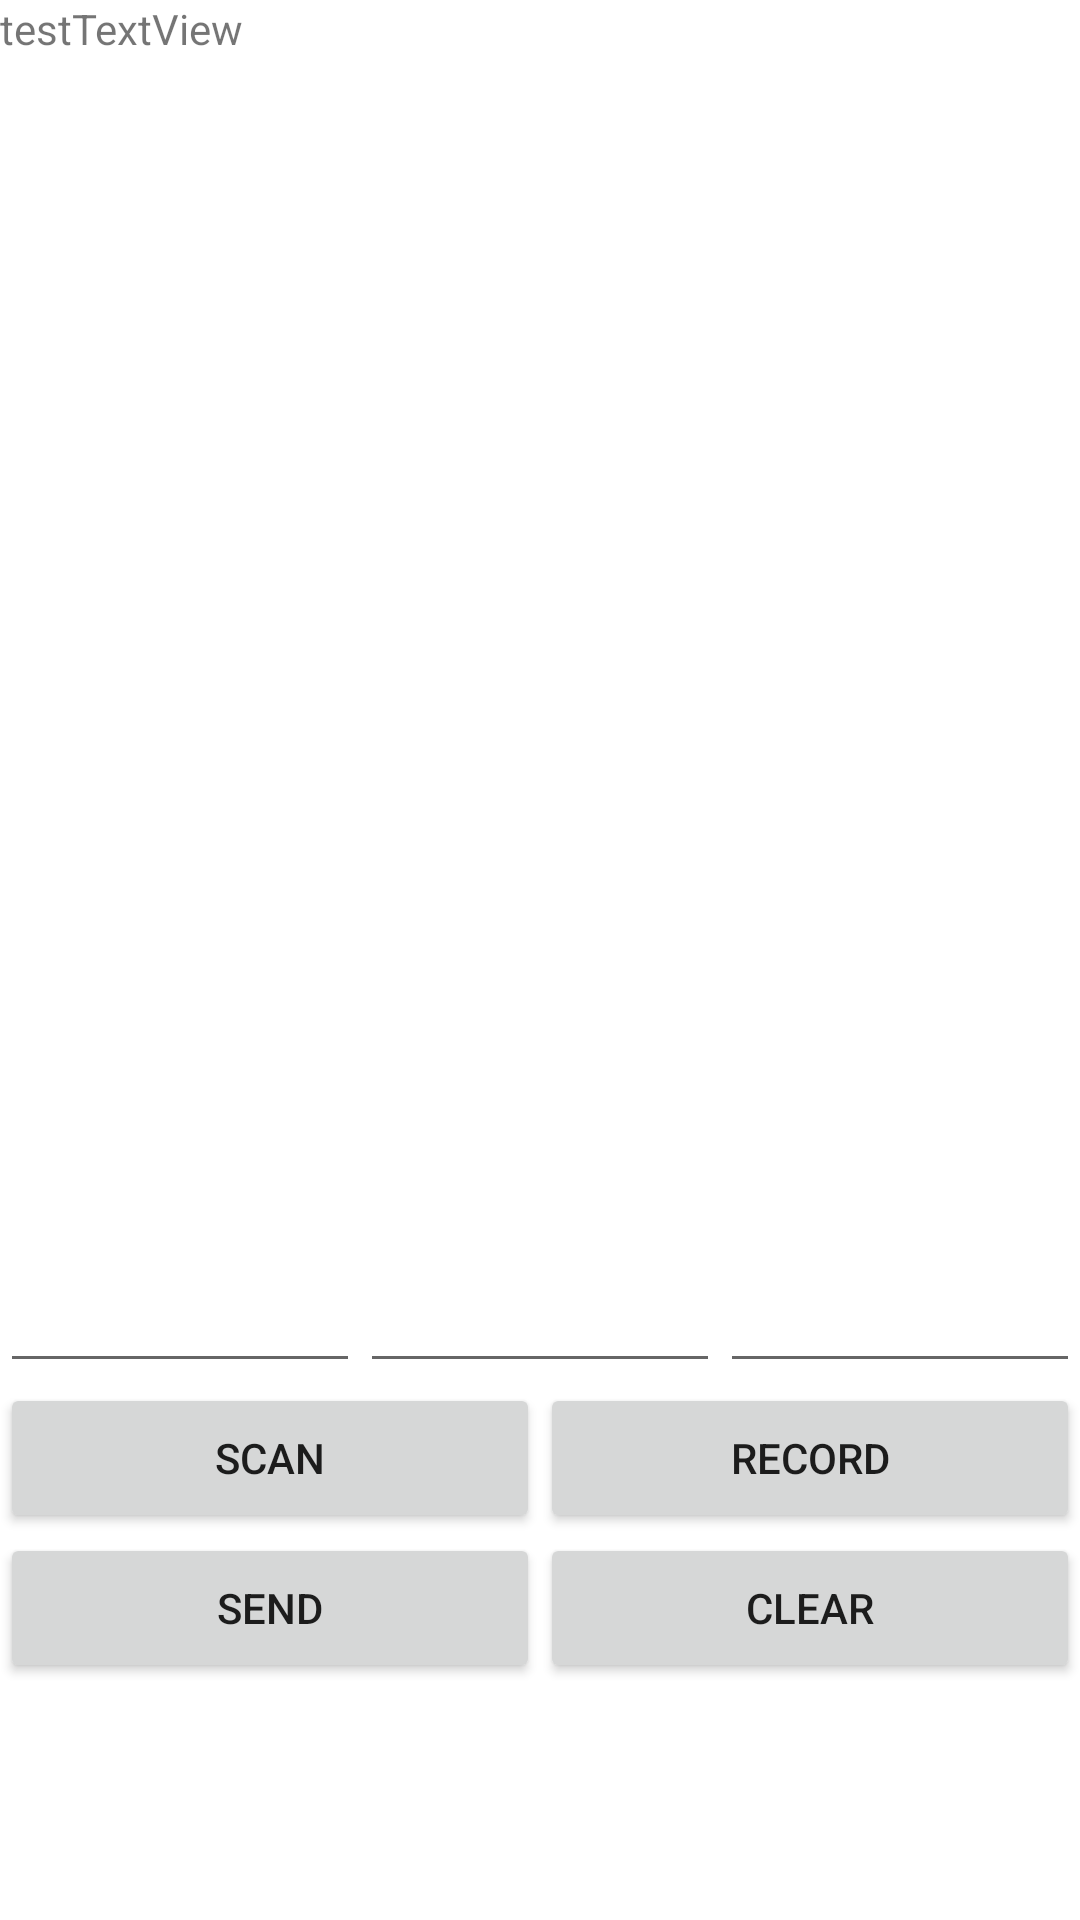

Produce the Android XML layout that renders to this screen, including the resource entries it uses.
<!-- AndroidManifest.xml: application theme Theme.TestEn -->
<!-- res/layout/activity_main.xml -->
<?xml version="1.0" encoding="utf-8"?>
<androidx.constraintlayout.widget.ConstraintLayout xmlns:android="http://schemas.android.com/apk/res/android"
    xmlns:app="http://schemas.android.com/apk/res-auto"
    xmlns:tools="http://schemas.android.com/tools"
    android:layout_width="match_parent"
    android:layout_height="match_parent"
    tools:context=".MainActivity">

    <LinearLayout
        android:layout_width="410dp"
        android:layout_height="734dp"
        android:orientation="vertical"
        tools:layout_editor_absoluteX="1dp"
        tools:layout_editor_absoluteY="-2dp">

        <TextView
            android:id="@+id/textView"
            android:layout_width="match_parent"
            android:layout_height="419dp"
            android:fadeScrollbars="true"
            android:scrollbars="vertical"
            android:text="testTextView" />

        <LinearLayout
            android:layout_width="match_parent"
            android:layout_height="wrap_content"
            android:orientation="horizontal">

            <EditText
                android:id="@+id/editTextX"
                android:layout_width="120dp"
                android:layout_height="42dp"
                android:ems="10"
                android:inputType="number" />

            <EditText
                android:id="@+id/editTextY"
                android:layout_width="120dp"
                android:layout_height="42dp"
                android:ems="10"
                android:inputType="number" />

            <EditText
                android:id="@+id/editTextZ"
                android:layout_width="120dp"
                android:layout_height="42dp"
                android:ems="10"
                android:inputType="number" />
        </LinearLayout>

        <LinearLayout
            android:layout_width="match_parent"
            android:layout_height="wrap_content"
            android:orientation="horizontal">

            <Button
                android:id="@+id/scanButton"
                android:layout_width="180dp"
                android:layout_height="50dp"
                android:text="scan" />

            <Button
                android:id="@+id/recordButton"
                android:layout_width="180dp"
                android:layout_height="50dp"
                android:text="Record" />

        </LinearLayout>

        <LinearLayout
            android:layout_width="match_parent"
            android:layout_height="match_parent"
            android:orientation="horizontal">

            <Button
                android:id="@+id/sendButton"
                android:layout_width="180dp"
                android:layout_height="50dp"
                android:text="send" />

            <Button
                android:id="@+id/clearButton"
                android:layout_width="180dp"
                android:layout_height="50dp"
                android:text="clear" />

        </LinearLayout>
    </LinearLayout>

</androidx.constraintlayout.widget.ConstraintLayout>
<!-- resources referenced by this layout -->
<resources>
  <style name="Theme.TestEn" parent="Theme.MaterialComponents.DayNight.DarkActionBar">
          
          <item name="colorPrimary">@color/purple_500</item>
          <item name="colorPrimaryVariant">@color/purple_700</item>
          <item name="colorOnPrimary">@color/white</item>
          
          <item name="colorSecondary">@color/teal_200</item>
          <item name="colorSecondaryVariant">@color/teal_700</item>
          <item name="colorOnSecondary">@color/black</item>
          
          <item name="android:statusBarColor" tools:targetApi="l">?attr/colorPrimaryVariant</item>
          
      </style>
  <!-- not gathered from this repository: default colours our renderer supplied (Android Studio template values) -->
  <color name="purple_500">#FF6200EE</color>
  <color name="purple_700">#FF3700B3</color>
  <color name="teal_200">#FF03DAC5</color>
  <color name="teal_700">#FF018786</color>
  <color name="black">#FF000000</color>
  <color name="white">#FFFFFFFF</color>
</resources>
